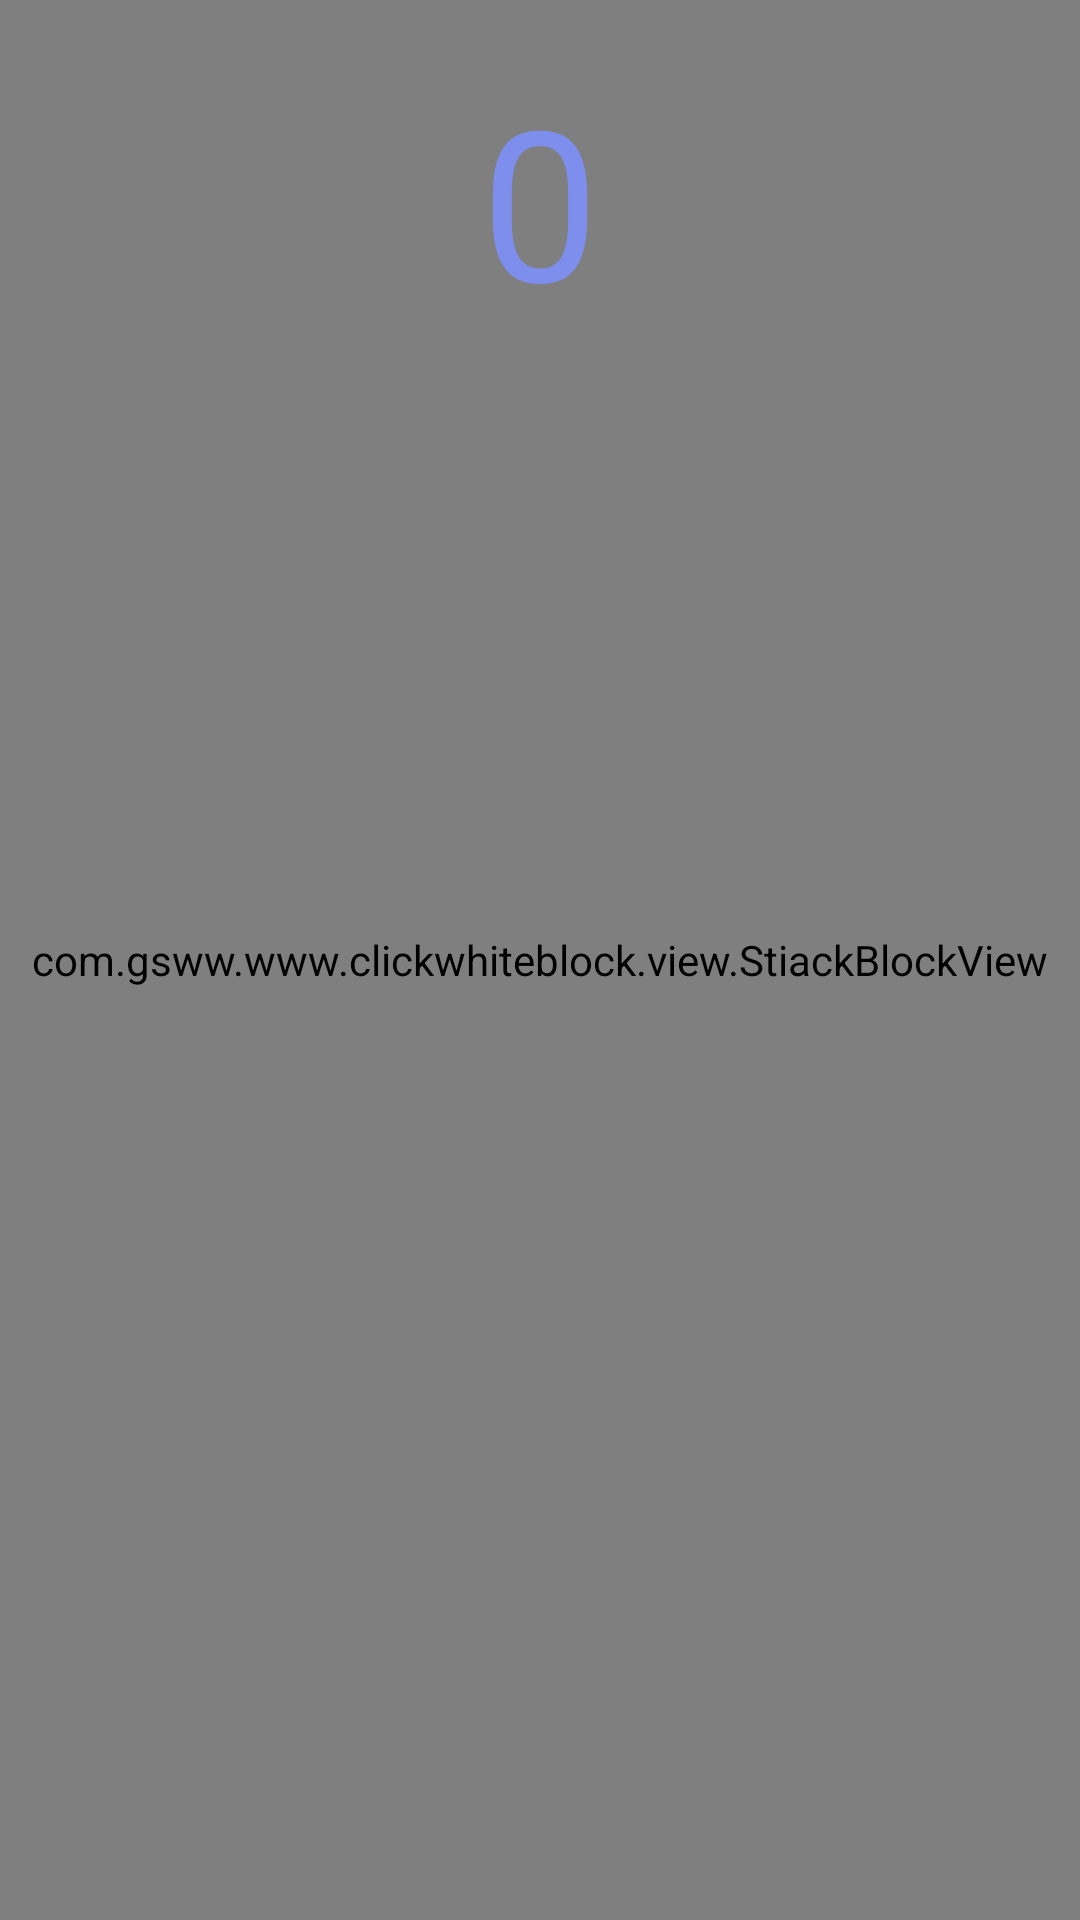

Write the Android layout XML for this screen, with the resource values it uses.
<!-- AndroidManifest.xml: application theme AppTheme -->
<!-- res/layout/activity_main.xml -->
<?xml version="1.0" encoding="utf-8"?>
<RelativeLayout xmlns:android="http://schemas.android.com/apk/res/android"
    xmlns:app="http://schemas.android.com/apk/res-auto"
    android:layout_width="match_parent"
    android:layout_height="match_parent">

    <com.gsww.www.clickwhiteblock.view.StiackBlockView
        android:id="@+id/write_pieces"
        android:layout_width="match_parent"
        android:layout_height="match_parent"
        android:background="@drawable/background_02" />


    <TextView
        android:id="@+id/score"
        android:layout_width="wrap_content"
        android:layout_height="wrap_content"
        android:layout_centerHorizontal="true"
        android:layout_marginTop="20dp"
        android:gravity="center_horizontal"
        android:text="0"
        android:textColor="@color/colorPrimary"
        android:textSize="70sp" />


</RelativeLayout>
<!-- resources referenced by this layout -->
<resources>
  <color name="colorPrimary">#7d8eed</color>
  <!-- drawable background_02: jpg bitmap (drawable, 30148 bytes) -->
  <style name="AppTheme" parent="Theme.AppCompat.Light.NoActionBar">
          
          <item name="colorPrimary">@color/colorAccent</item>
          <item name="colorPrimaryDark">@color/colorAccent</item>
          <item name="colorAccent">@color/colorAccent</item>
      </style>
  <color name="colorAccent">#4b71f7</color>
</resources>
